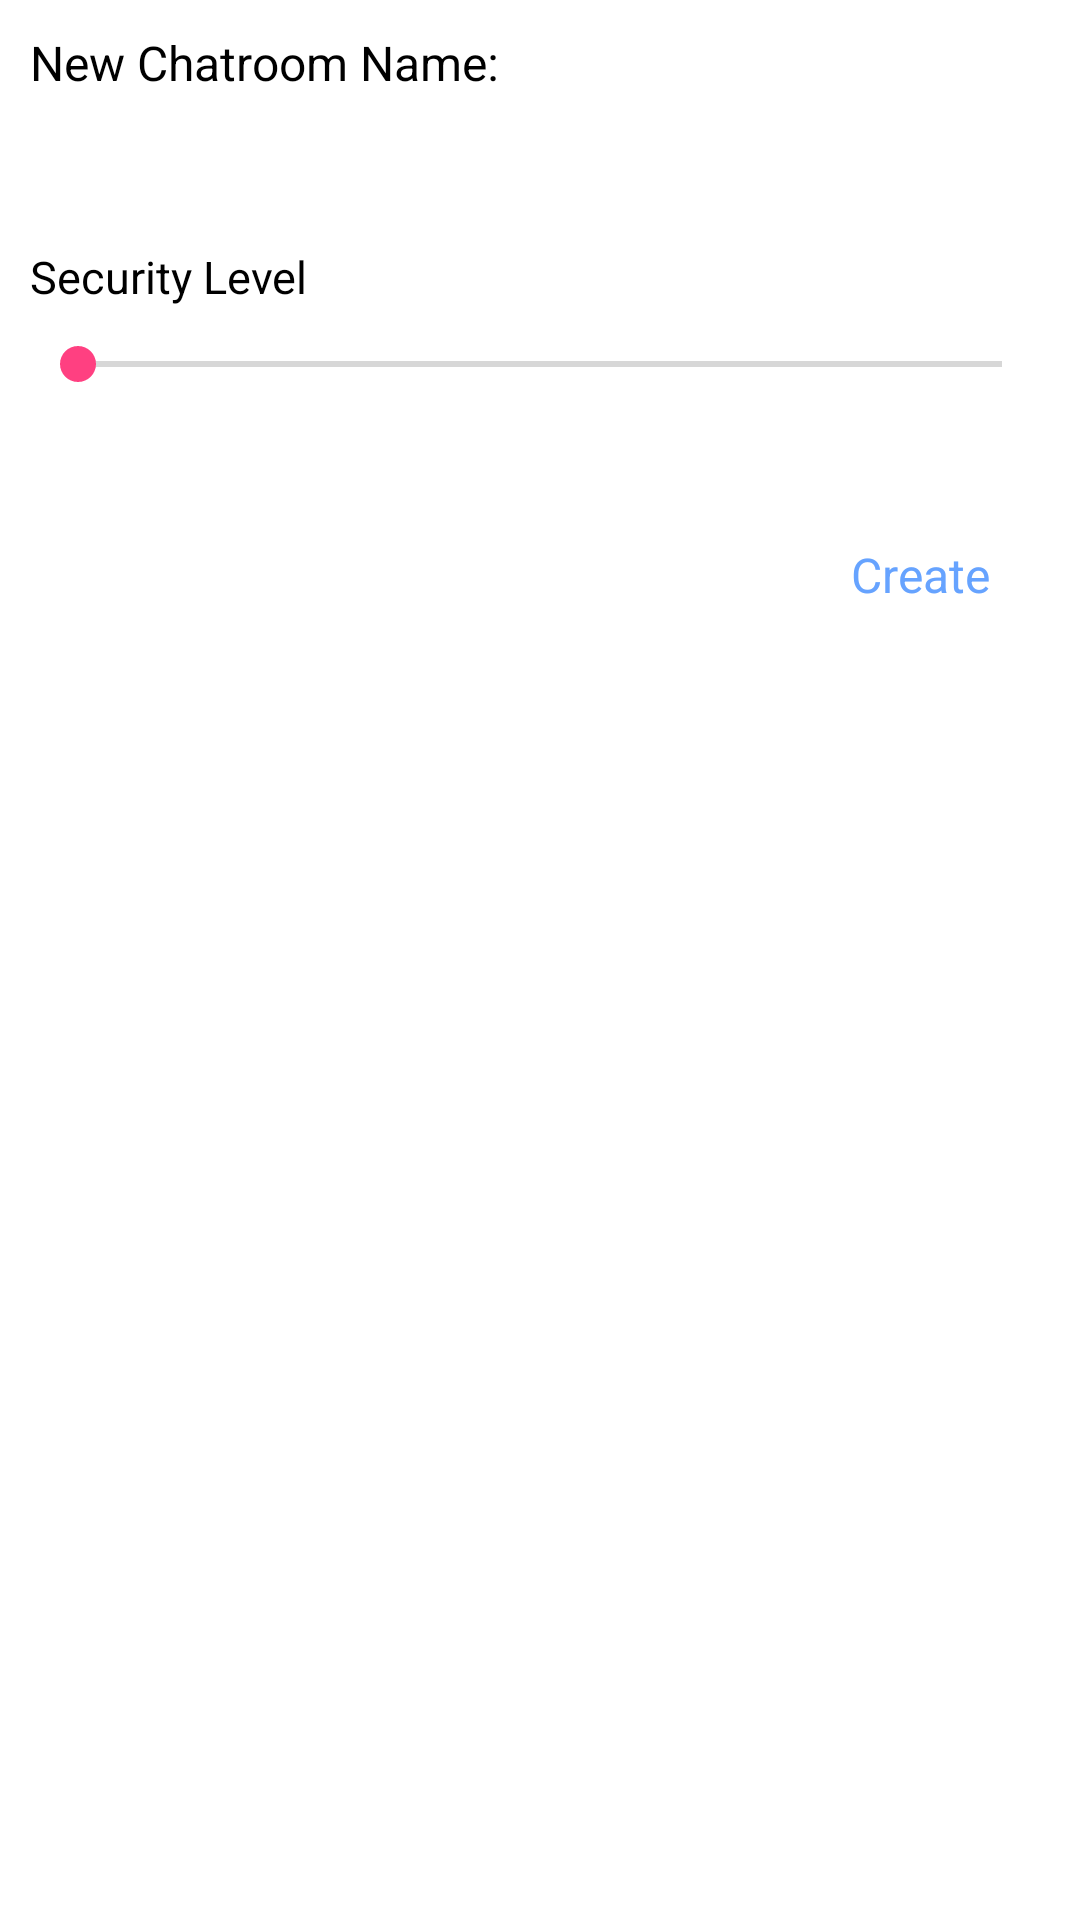

The Android layout XML behind this screen, and the referenced resources:
<!-- AndroidManifest.xml: application theme Theme.FirebaseChatApp -->
<!-- res/layout/dialog_new_chat_room.xml -->
<?xml version="1.0" encoding="utf-8"?>
<layout xmlns:android="http://schemas.android.com/apk/res/android">

    <RelativeLayout
        android:layout_width="match_parent"
        android:layout_height="wrap_content"
        android:padding="10dp">

        <RelativeLayout
            android:id="@+id/relLayout1"
            android:layout_width="match_parent"
            android:layout_height="wrap_content">

            <TextView
                android:id="@+id/textChatroomName"
                android:layout_width="wrap_content"
                android:layout_height="wrap_content"
                android:text="New Chatroom Name:"
                android:textColor="@color/Black"
                android:textSize="16sp" />

            <EditText
                android:id="@+id/input_chatroom_name"
                android:layout_width="match_parent"
                android:layout_height="wrap_content"
                android:layout_below="@+id/textChatroomName"
                android:layout_centerVertical="true"
                android:layout_marginTop="10dp"
                android:background="@null"
                android:textSize="15sp" />

        </RelativeLayout>

        <RelativeLayout
            android:id="@+id/relLayout2"
            android:layout_width="wrap_content"
            android:layout_height="wrap_content"
            android:layout_below="@+id/relLayout1"
            android:layout_marginTop="20dp">

            <TextView
                android:id="@+id/textSecurityLevel"
                android:layout_width="match_parent"
                android:layout_height="wrap_content"
                android:gravity="center_vertical"
                android:text="Security Level"
                android:textColor="@color/Black"
                android:textSize="15sp" />

            <SeekBar
                android:id="@+id/input_security_level"
                android:layout_width="match_parent"
                android:layout_height="wrap_content"
                android:layout_below="@+id/textSecurityLevel"
                android:layout_marginTop="10dp"
                android:max="10" />

            <TextView
                android:id="@+id/security_level"
                android:layout_width="wrap_content"
                android:layout_height="wrap_content"
                android:layout_below="@+id/input_security_level"
                android:layout_centerHorizontal="true"
                android:layout_marginTop="10dp"
                android:textColor="@color/Black"
                android:textSize="15sp" />

        </RelativeLayout>

        <TextView
            android:id="@+id/create_chatroom"
            android:layout_width="wrap_content"
            android:layout_height="wrap_content"
            android:layout_below="@+id/relLayout2"
            android:layout_alignParentRight="true"
            android:layout_marginTop="20dp"
            android:layout_marginRight="20dp"
            android:text="Create"
            android:textColor="@color/blue1"
            android:textSize="16sp" />

        <ProgressBar
            android:id="@+id/progressBar"
            android:layout_width="wrap_content"
            android:layout_height="wrap_content"
            android:layout_centerInParent="true"
            android:visibility="gone"/>

    </RelativeLayout>
</layout>
<!-- resources referenced by this layout -->
<resources>
  <color name="Black">#000</color>
  <color name="blue1">#66a3ff</color>
  <style name="Theme.FirebaseChatApp" parent="Theme.MaterialComponents.DayNight.DarkActionBar">
  
  
  
  
  
  
  
  
  
  
  
  
          
          <item name="colorPrimary">@color/blue4</item>
          <item name="colorPrimaryDark">@color/blue5</item>
          <item name="colorAccent">@color/colorAccent</item>
          
          <item name="android:actionMenuTextColor">@color/White</item>
      </style>
  <color name="blue4">#00aab1</color>
  <color name="blue5">#007f85</color>
  <color name="colorAccent">#FF4081</color>
  <color name="White">#fff</color>
</resources>
